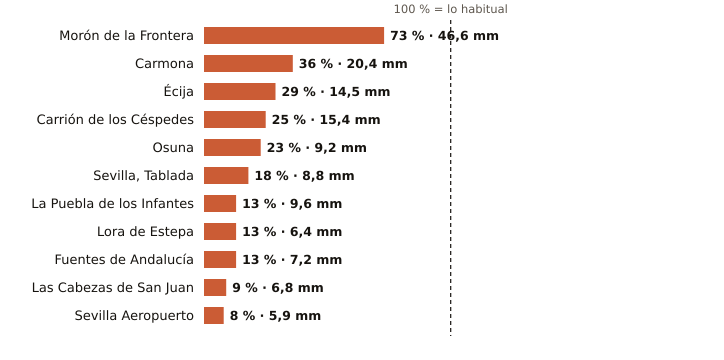

Source data for this figure (header and first rows):
estacion, provincia, indicativo, mm_otono, referencia_mm, pct, periodo_referencia, hasta, hora
Morón de la Frontera, Sevilla, 5796, 46.6, 64.0, 73, 1991-2020, 2026-10-19, 20
Carmona, Sevilla, 5702X, 20.4, 56.8, 36, 2008-2025, 2026-10-19, 19
Écija, Sevilla, 5641X, 14.5, 50.3, 29, 2001-2025, 2026-10-19, 20
Carrión de los Céspedes, Sevilla, 5835X, 15.4, 62.1, 25, 2008-2025, 2026-10-19, 19
Osuna, Sevilla, 5998X, 9.2, 39.6, 23, 2009-2025, 2026-10-19, 19
Sevilla, Tablada, Sevilla, 5790Y, 8.8, 47.9, 18, 2009-2025, 2026-10-19, 20
La Puebla de los Infantes, Sevilla, 5654X, 9.6, 72.3, 13, 2008-2025, 2026-10-19, 20
Lora de Estepa, Sevilla, 5612X, 6.4, 49.8, 13, 2005-2025, 2026-10-19, 19
Fuentes de Andalucía, Sevilla, 5656, 7.2, 55.1, 13, 2009-2025, 2026-10-19, 19
Las Cabezas de San Juan, Sevilla, 5891X, 6.8, 76.1, 9, 2005-2025, 2026-10-19, 19
Sevilla Aeropuerto, Sevilla, 5783, 5.9, 69.7, 8, 1991-2020, 2026-10-19, 20
